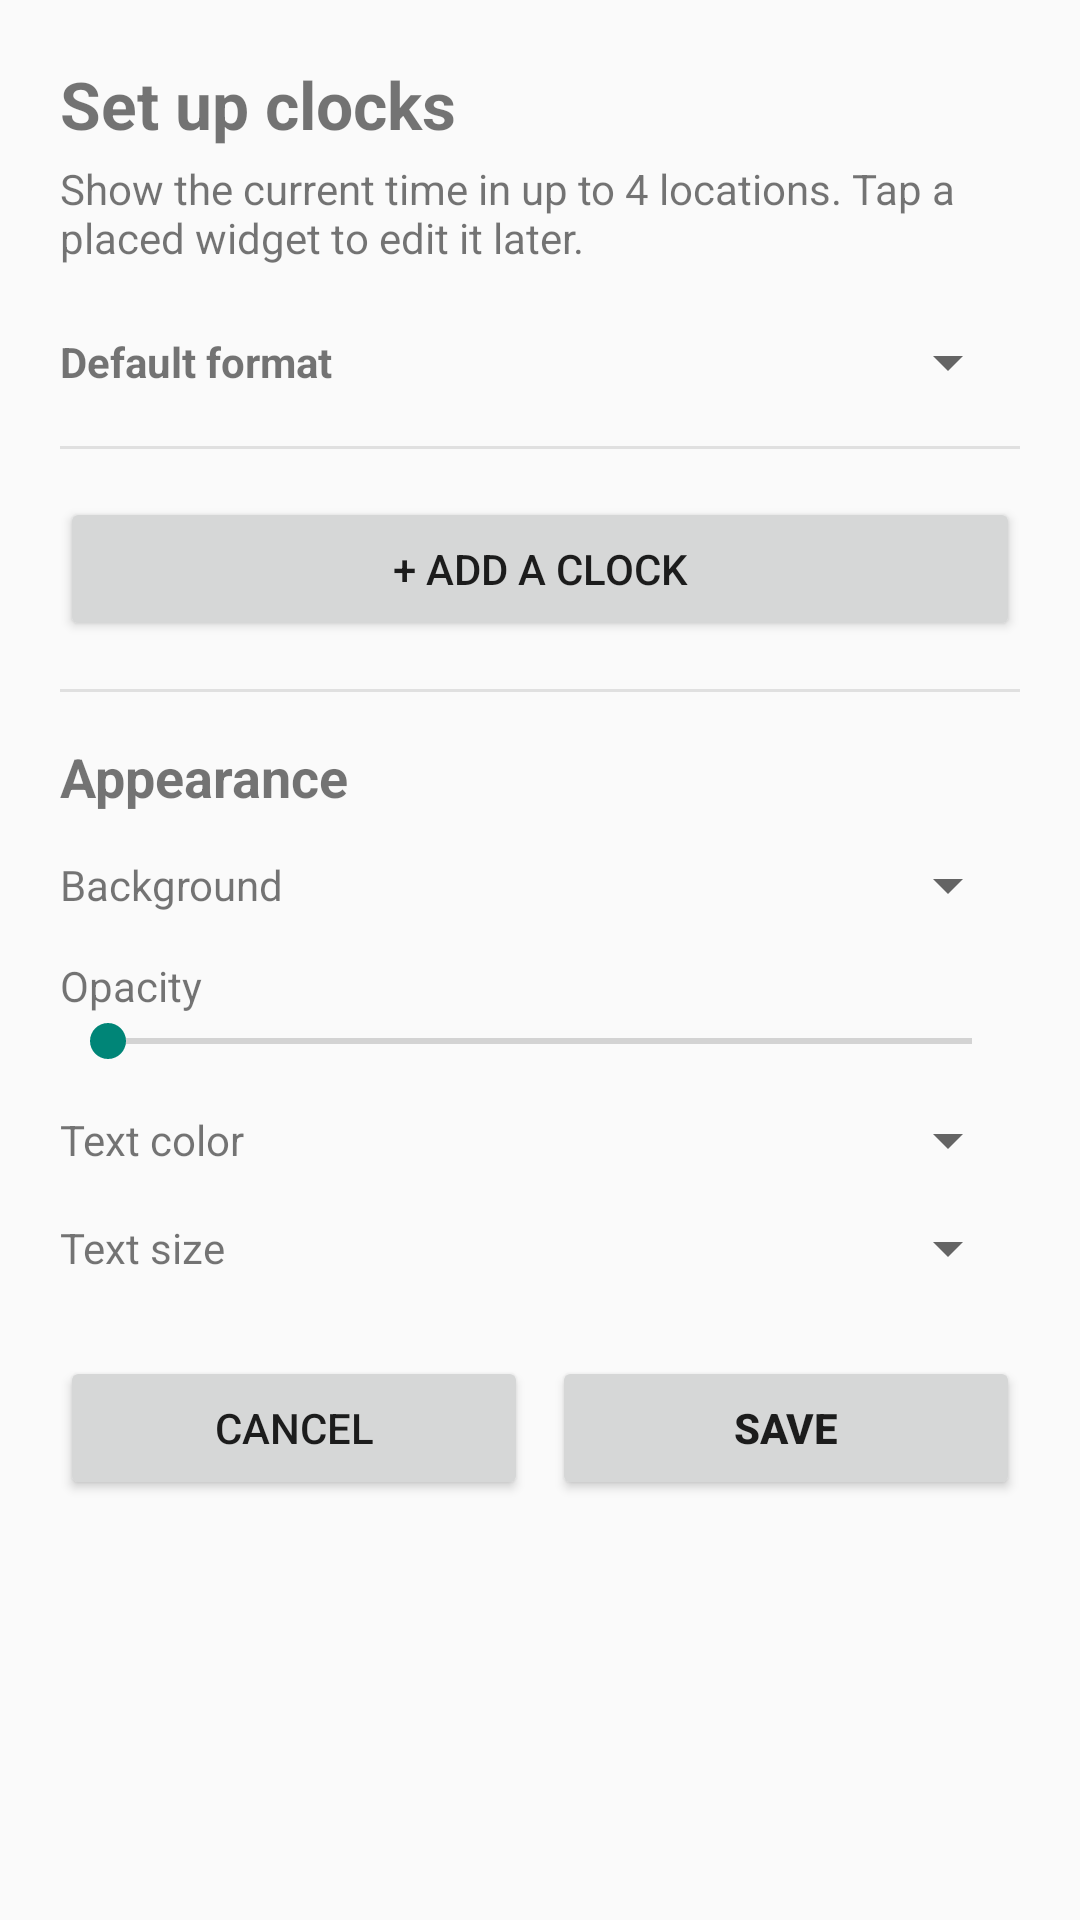

Android layout source for this screen:
<!-- AndroidManifest.xml: activity theme Theme.TimeWidget -->
<!-- res/layout/widget_config.xml -->
<?xml version="1.0" encoding="utf-8"?>
<ScrollView xmlns:android="http://schemas.android.com/apk/res/android"
    android:layout_width="match_parent"
    android:layout_height="match_parent"
    android:fillViewport="true">

    <LinearLayout
        android:layout_width="match_parent"
        android:layout_height="wrap_content"
        android:orientation="vertical"
        android:padding="20dp">

        <TextView
            android:layout_width="wrap_content"
            android:layout_height="wrap_content"
            android:text="@string/config_title"
            android:textSize="22sp"
            android:textStyle="bold" />

        <TextView
            android:layout_width="match_parent"
            android:layout_height="wrap_content"
            android:layout_marginTop="4dp"
            android:text="@string/config_subtitle" />

        <LinearLayout
            android:layout_width="match_parent"
            android:layout_height="wrap_content"
            android:layout_marginTop="20dp"
            android:gravity="center_vertical"
            android:orientation="horizontal">

            <TextView
                android:layout_width="0dp"
                android:layout_height="wrap_content"
                android:layout_weight="1"
                android:text="@string/config_default_format"
                android:textStyle="bold" />

            <Spinner
                android:id="@+id/global_format_spinner"
                android:layout_width="wrap_content"
                android:layout_height="wrap_content"
                android:minWidth="140dp" />
        </LinearLayout>

        <View
            android:layout_width="match_parent"
            android:layout_height="1dp"
            android:layout_marginVertical="16dp"
            android:background="@color/config_stroke" />

        <LinearLayout
            android:id="@+id/zones_container"
            android:layout_width="match_parent"
            android:layout_height="wrap_content"
            android:orientation="vertical" />

        <Button
            android:id="@+id/add_zone_button"
            android:layout_width="match_parent"
            android:layout_height="wrap_content"
            android:text="@string/config_add_clock" />

        <View
            android:layout_width="match_parent"
            android:layout_height="1dp"
            android:layout_marginVertical="16dp"
            android:background="@color/config_stroke" />

        <TextView
            android:layout_width="wrap_content"
            android:layout_height="wrap_content"
            android:text="@string/config_appearance"
            android:textSize="18sp"
            android:textStyle="bold" />

        <LinearLayout
            android:layout_width="match_parent"
            android:layout_height="wrap_content"
            android:layout_marginTop="12dp"
            android:gravity="center_vertical"
            android:orientation="horizontal">

            <TextView
                android:layout_width="0dp"
                android:layout_height="wrap_content"
                android:layout_weight="1"
                android:text="@string/config_background" />

            <Spinner
                android:id="@+id/bg_color_spinner"
                android:layout_width="wrap_content"
                android:layout_height="wrap_content"
                android:minWidth="150dp" />
        </LinearLayout>

        <LinearLayout
            android:layout_width="match_parent"
            android:layout_height="wrap_content"
            android:layout_marginTop="12dp"
            android:gravity="center_vertical"
            android:orientation="horizontal">

            <TextView
                android:layout_width="0dp"
                android:layout_height="wrap_content"
                android:layout_weight="1"
                android:text="@string/config_opacity" />

            <TextView
                android:id="@+id/opacity_value"
                android:layout_width="wrap_content"
                android:layout_height="wrap_content"
                android:minWidth="48dp"
                android:gravity="end" />
        </LinearLayout>

        <SeekBar
            android:id="@+id/opacity_seek"
            android:layout_width="match_parent"
            android:layout_height="wrap_content"
            android:max="100" />

        <LinearLayout
            android:layout_width="match_parent"
            android:layout_height="wrap_content"
            android:layout_marginTop="12dp"
            android:gravity="center_vertical"
            android:orientation="horizontal">

            <TextView
                android:layout_width="0dp"
                android:layout_height="wrap_content"
                android:layout_weight="1"
                android:text="@string/config_text_color" />

            <Spinner
                android:id="@+id/text_color_spinner"
                android:layout_width="wrap_content"
                android:layout_height="wrap_content"
                android:minWidth="150dp" />
        </LinearLayout>

        <LinearLayout
            android:layout_width="match_parent"
            android:layout_height="wrap_content"
            android:layout_marginTop="12dp"
            android:gravity="center_vertical"
            android:orientation="horizontal">

            <TextView
                android:layout_width="0dp"
                android:layout_height="wrap_content"
                android:layout_weight="1"
                android:text="@string/config_text_size" />

            <Spinner
                android:id="@+id/text_size_spinner"
                android:layout_width="wrap_content"
                android:layout_height="wrap_content"
                android:minWidth="150dp" />
        </LinearLayout>

        <LinearLayout
            android:layout_width="match_parent"
            android:layout_height="wrap_content"
            android:layout_marginTop="24dp"
            android:orientation="horizontal">

            <Button
                android:id="@+id/cancel_button"
                android:layout_width="0dp"
                android:layout_height="wrap_content"
                android:layout_marginEnd="8dp"
                android:layout_weight="1"
                android:text="@string/config_cancel" />

            <Button
                android:id="@+id/save_button"
                android:layout_width="0dp"
                android:layout_height="wrap_content"
                android:layout_weight="1"
                android:text="@string/config_save"
                android:textStyle="bold" />
        </LinearLayout>

    </LinearLayout>
</ScrollView>
<!-- resources referenced by this layout -->
<resources>
  <color name="config_stroke">#FFE0E0E0</color>
  <string name="config_add_clock">+ Add a clock</string>
  <string name="config_appearance">Appearance</string>
  <string name="config_background">Background</string>
  <string name="config_cancel">Cancel</string>
  <string name="config_default_format">Default format</string>
  <string name="config_opacity">Opacity</string>
  <string name="config_save">Save</string>
  <string name="config_subtitle">Show the current time in up to 4 locations. Tap a placed widget to edit it later.</string>
  <string name="config_text_color">Text color</string>
  <string name="config_text_size">Text size</string>
  <string name="config_title">Set up clocks</string>
  <style name="Theme.TimeWidget" parent="android:Theme.Material.Light.NoActionBar" />
</resources>
